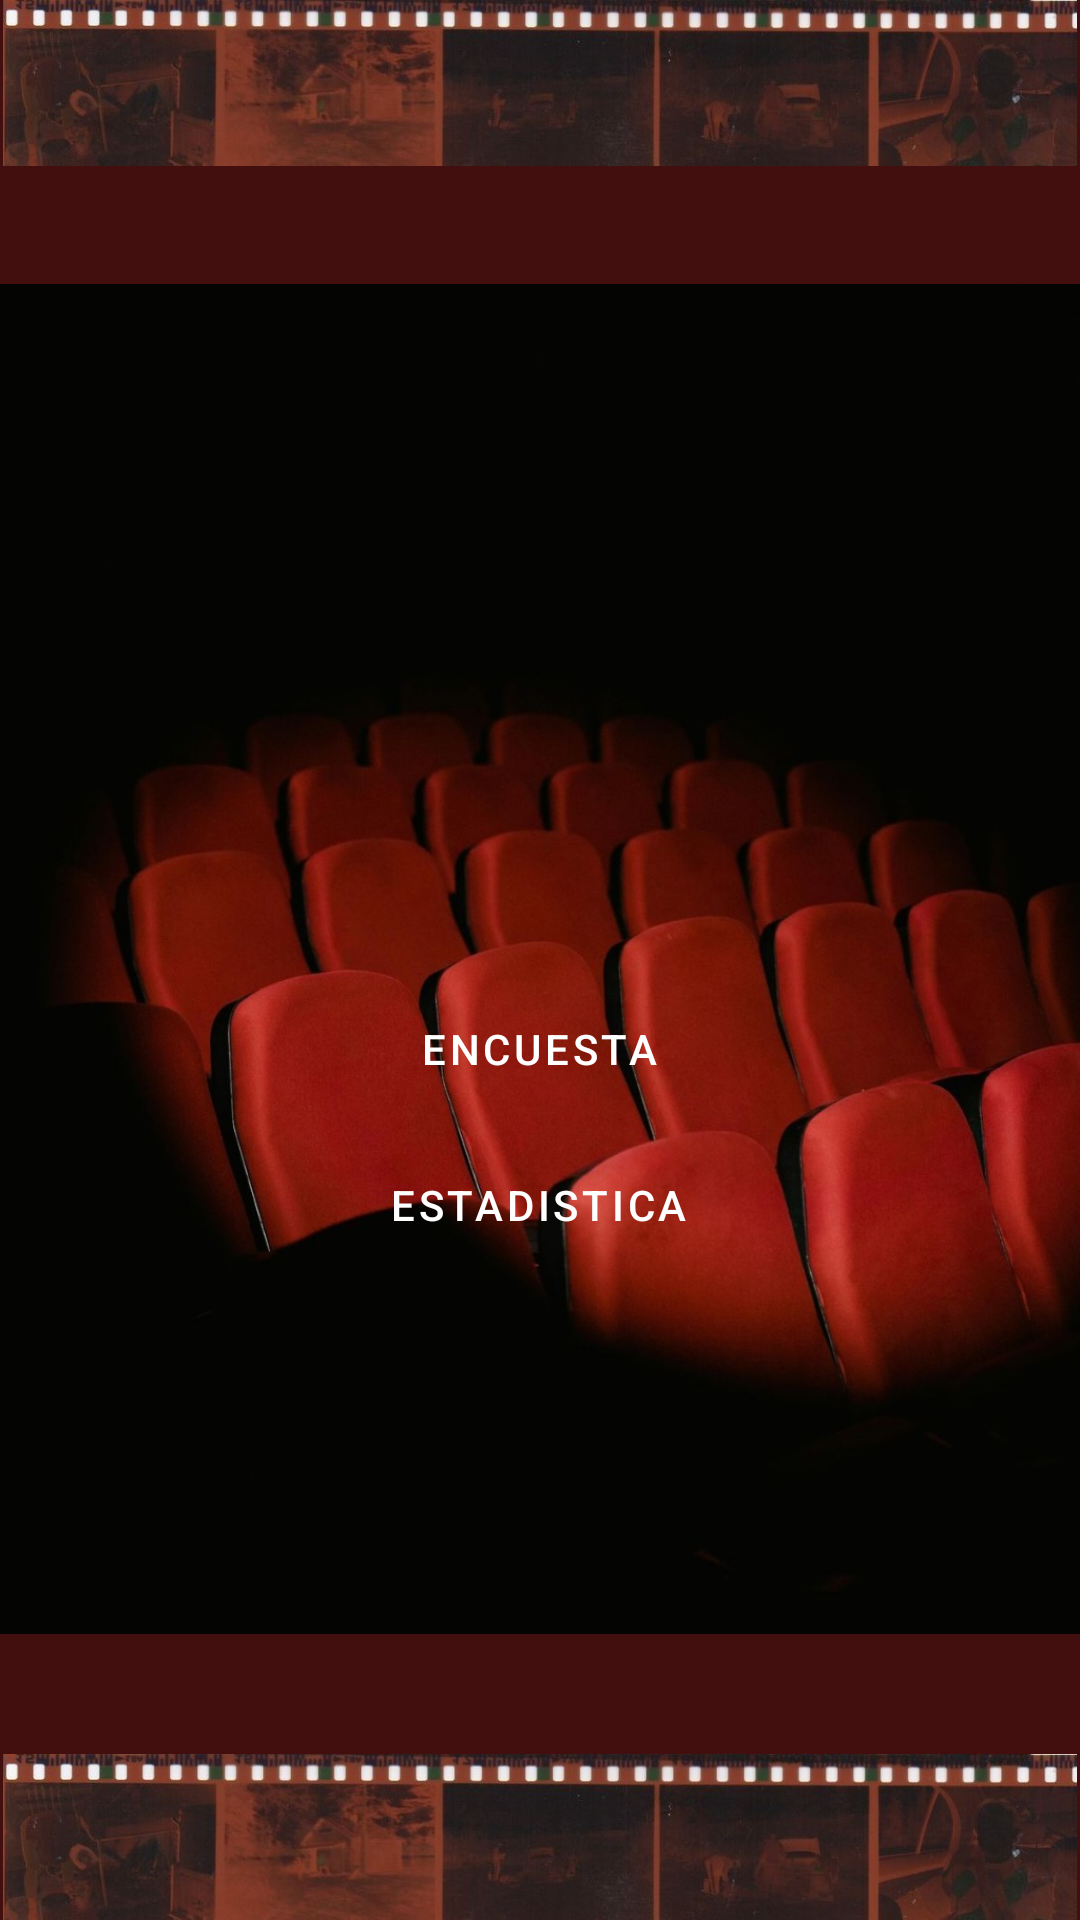

Here is an Android app screen rendered from its layout file. Give the layout XML and the strings, colors and styles it references.
<!-- AndroidManifest.xml: application theme Theme.ExamenCorte_3 -->
<!-- res/layout/activity_main.xml -->
<?xml version="1.0" encoding="utf-8"?>
<androidx.constraintlayout.widget.ConstraintLayout xmlns:android="http://schemas.android.com/apk/res/android"
    xmlns:app="http://schemas.android.com/apk/res-auto"
    xmlns:tools="http://schemas.android.com/tools"
    android:id="@+id/main"
    android:layout_width="match_parent"
    android:layout_height="match_parent"
    android:background="#430E0E"
    tools:context=".MainActivity">

    <ImageView
        android:id="@+id/imageView3"
        android:layout_width="wrap_content"
        android:layout_height="wrap_content"
        android:adjustViewBounds="true"
        android:importantForAccessibility="auto"
        app:layout_constraintBottom_toBottomOf="parent"
        app:layout_constraintEnd_toEndOf="parent"
        app:layout_constraintHorizontal_bias="1.0"
        app:layout_constraintStart_toStartOf="parent"
        app:layout_constraintTop_toTopOf="parent"
        app:layout_constraintVertical_bias="0.0"
        app:srcCompat="@drawable/rollo" />

    <ImageView
        android:id="@+id/imageView4"
        android:layout_width="wrap_content"
        android:layout_height="wrap_content"
        android:adjustViewBounds="true"
        android:importantForAccessibility="auto"
        app:layout_constraintBottom_toBottomOf="parent"
        app:layout_constraintEnd_toEndOf="parent"
        app:layout_constraintHorizontal_bias="0.0"
        app:layout_constraintStart_toStartOf="parent"
        app:layout_constraintTop_toTopOf="parent"
        app:layout_constraintVertical_bias="1.0"
        app:srcCompat="@drawable/rollo" />

    <ImageView
        android:id="@+id/imageView5"
        android:layout_width="wrap_content"
        android:layout_height="wrap_content"
        android:adjustViewBounds="true"
        app:layout_constraintBottom_toTopOf="@+id/imageView4"
        app:layout_constraintEnd_toEndOf="parent"
        app:layout_constraintHorizontal_bias="0.0"
        app:layout_constraintStart_toStartOf="parent"
        app:layout_constraintTop_toBottomOf="@+id/imageView3"
        app:layout_constraintVertical_bias="0.494"
        app:srcCompat="@drawable/cine2" />

    <Button
        android:id="@+id/btnEncuesta"
        style="@style/Widget.MaterialComponents.ExtendedFloatingActionButton"
        android:layout_width="156dp"
        android:layout_height="42dp"
        android:layout_marginTop="328dp"
        android:backgroundTint="#4E4848"
        android:text="Encuesta"
        android:textColor="#FFFFFF"
        android:textColorLink="#FFFFFF"
        app:layout_constraintEnd_toEndOf="parent"
        app:layout_constraintHorizontal_bias="0.498"
        app:layout_constraintStart_toStartOf="parent"
        app:layout_constraintTop_toTopOf="parent" />

    <Button
        android:id="@+id/btnEstadistica"
        style="@style/Widget.MaterialComponents.ExtendedFloatingActionButton"
        android:layout_width="156dp"
        android:layout_height="42dp"
        android:layout_marginTop="380dp"
        android:backgroundTint="#4E4848"
        android:text="Estadistica"
        android:textColor="#FFFFFF"
        android:textColorLink="#FFFFFF"
        app:layout_constraintEnd_toEndOf="parent"
        app:layout_constraintHorizontal_bias="0.496"
        app:layout_constraintStart_toStartOf="parent"
        app:layout_constraintTop_toTopOf="parent" />

</androidx.constraintlayout.widget.ConstraintLayout>
<!-- resources referenced by this layout -->
<resources>
  <!-- drawable cine2: jpeg bitmap (drawable, 89059 bytes) -->
  <!-- drawable rollo: jpeg bitmap (drawable, 37964 bytes) -->
  <style name="Theme.ExamenCorte_3" parent="Base.Theme.ExamenCorte_3" />
  <style name="Base.Theme.ExamenCorte_3" parent="Theme.Material3.DayNight.NoActionBar">
          
          
      </style>
</resources>
